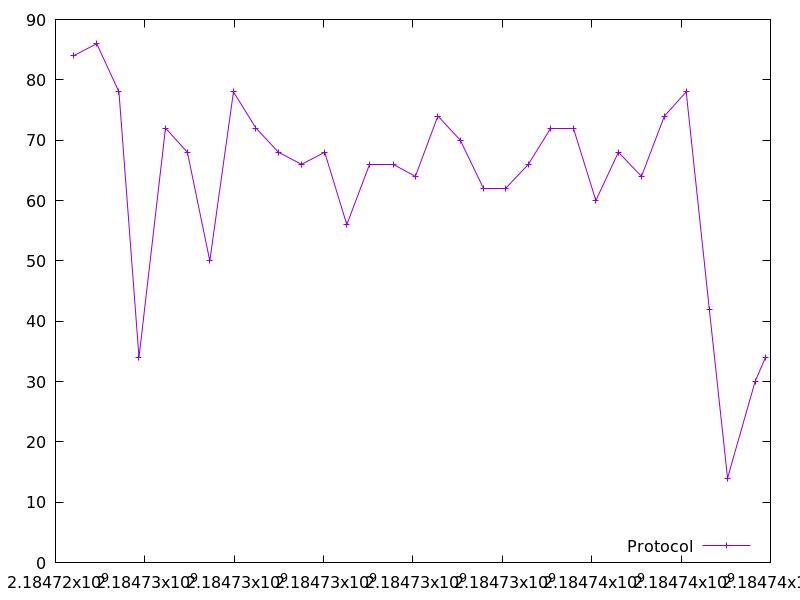

Data behind this chart, as committed beside it:
2184724407.0217137, 84.0
2184724922, 86.0
2184725420, 78.0
2184725868, 34.0
2184726462, 72.0
2184726951, 68.0
2184727453, 50.0
2184727982, 78.0
2184728486, 72.0
2184728991, 68.0
2184729505, 66.0
2184730024, 68.0
2184730519, 56.0
2184731036, 66.0
2184731556, 66.0
2184732053, 64.0
2184732558, 74.0
2184733059, 70.0
2184733569, 62.0
2184734080, 62.0
2184734582, 66.0
2184735089, 72.0
2184735587, 72.0
2184736092, 60.0
2184736597, 68.0
2184737115, 64.0
2184737626, 74.0
2184738114, 78.0
2184738632, 42.0
2184739040, 14.0
2184739657, 30.0
2184739888, 34.0
